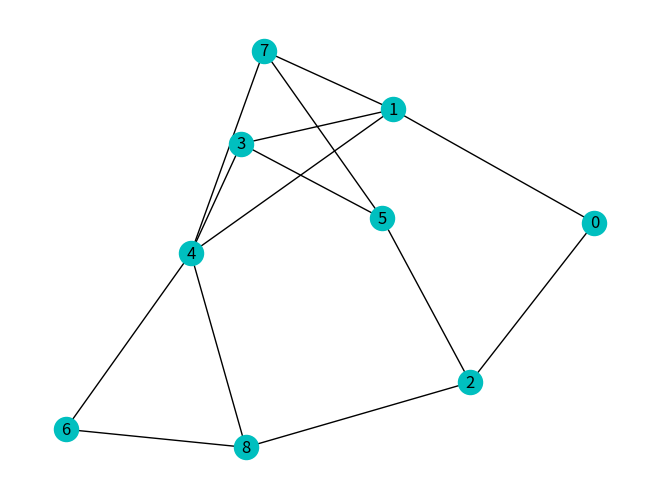

Write Python code to recreate this figure.

import networkx as nx
import matplotlib.pyplot as pl

G=nx.Graph()#  G is an empty Graph

Nodes=range(9)
G.add_nodes_from(Nodes)
Edges=[(0,1), (0,2), (1,3), (1,4), (1,7), (2,5), (2,8), (3, 4), (3,5),(4,6), (4,7), (4,8), (5,7)]
G.add_edges_from(Edges)
G.add_edge(6,8)

nx.draw(G, node_color='c',edge_color='k', with_labels=True)
pl.show()
